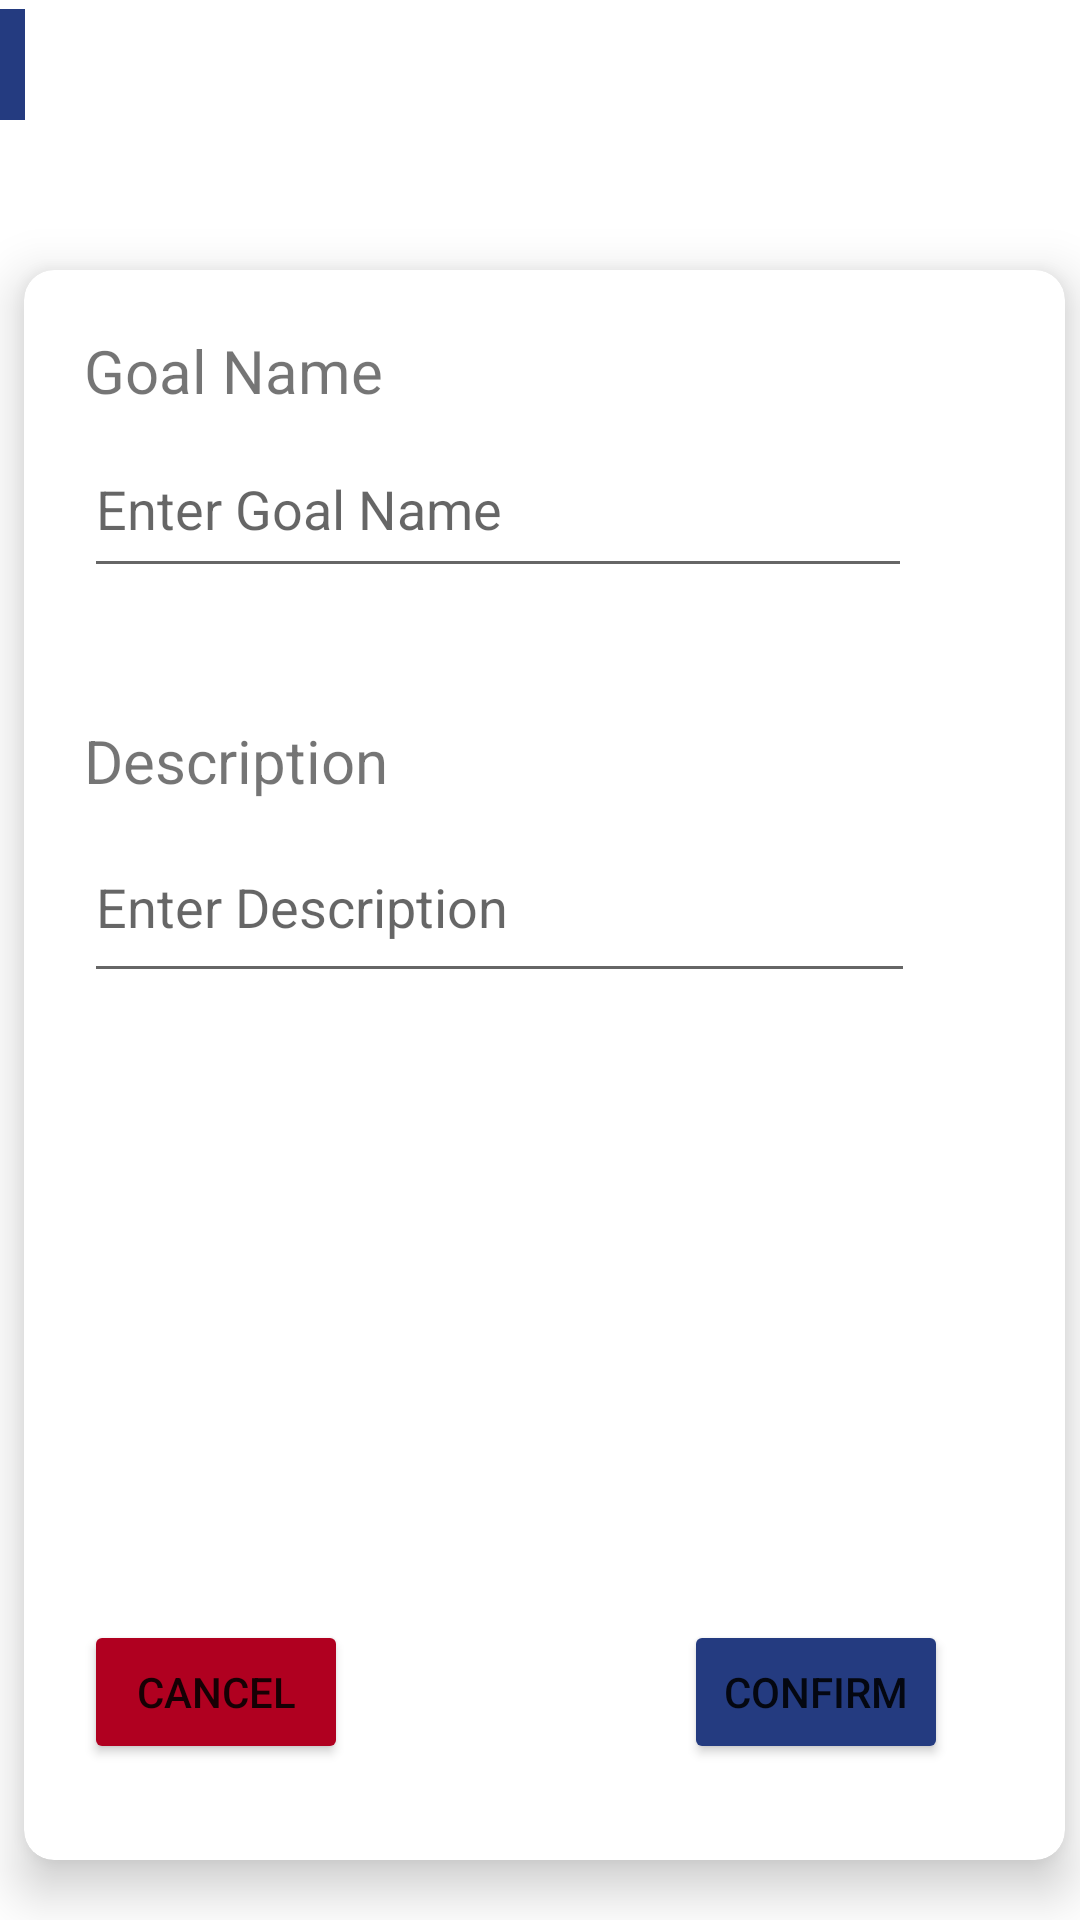

Here is an Android app screen rendered from its layout file. Give the layout XML and the strings, colors and styles it references.
<!-- AndroidManifest.xml: application theme Theme.BottomNav -->
<!-- res/layout/activity_add_goal.xml -->
<?xml version="1.0" encoding="utf-8"?>
<androidx.constraintlayout.widget.ConstraintLayout xmlns:android="http://schemas.android.com/apk/res/android"
    xmlns:app="http://schemas.android.com/apk/res-auto"
    xmlns:tools="http://schemas.android.com/tools"
    android:layout_width="match_parent"
    android:layout_height="match_parent"
    tools:context=".AddGoal">

    <ImageView
        android:id="@+id/back_btn"
        android:layout_width="58dp"
        android:layout_height="37dp"
        android:layout_marginStart="1dp"
        android:layout_marginTop="3dp"
        android:layout_marginEnd="352dp"
        android:background="@color/btnColor"
        android:paddingLeft="5dp"
        android:paddingTop="5dp"
        android:paddingRight="5dp"
        android:paddingBottom="5dp"
        app:layout_constraintEnd_toEndOf="parent"
        app:layout_constraintHorizontal_bias="1.0"
        app:layout_constraintStart_toStartOf="parent"
        app:layout_constraintTop_toTopOf="parent"
        app:srcCompat="@drawable/backbtn" />

    <androidx.cardview.widget.CardView
        android:id="@+id/incomeForm"
        android:layout_width="373dp"
        android:layout_height="566dp"
        android:layout_marginTop="32dp"
        app:cardCornerRadius="10dp"
        app:cardElevation="10dp"
        app:cardMaxElevation="10dp"
        app:cardUseCompatPadding="true"
        app:layout_constraintEnd_toEndOf="parent"
        app:layout_constraintHorizontal_bias="0.421"
        app:layout_constraintStart_toStartOf="parent"
        app:layout_constraintTop_toBottomOf="@+id/back_btn">

        <TextView
            android:id="@+id/textView5"
            android:layout_width="172dp"
            android:layout_height="33dp"
            android:layout_marginLeft="20dp"
            android:layout_marginTop="20dp"
            android:text="@string/GoalName"
            android:textSize="20sp" />

        <EditText
            android:id="@+id/etGoalName"
            android:layout_width="276dp"
            android:layout_height="56dp"
            android:layout_marginStart="20dp"
            android:layout_marginTop="50dp"
            android:ems="10"
            android:hint="@string/EnterGoalHint"
            android:inputType="textPersonName"
            android:textSize="@dimen/hintText"
            app:layout_constraintEnd_toEndOf="parent"
            app:layout_constraintHorizontal_bias="0.0"
            app:layout_constraintStart_toStartOf="parent"
            app:layout_constraintTop_toBottomOf="@+id/textView5" />

        <TextView
            android:id="@+id/textView7"
            android:layout_width="wrap_content"
            android:layout_height="wrap_content"
            android:layout_marginStart="20dp"
            android:layout_marginTop="150dp"
            android:text="@string/TextDescription"
            android:textSize="@dimen/formText"
            app:layout_constraintEnd_toEndOf="parent"
            app:layout_constraintHorizontal_bias="0.0"
            app:layout_constraintStart_toStartOf="parent"
            app:layout_constraintTop_toBottomOf="@+id/etGoalName" />

        <EditText
            android:id="@+id/etGoalDescription"
            android:layout_width="277dp"
            android:layout_height="51dp"
            android:layout_marginStart="20dp"
            android:layout_marginTop="190dp"
            android:ems="10"
            android:gravity="start|top"
            android:hint="@string/enterDesc"
            android:inputType="textMultiLine"
            app:layout_constraintEnd_toEndOf="parent"
            app:layout_constraintHorizontal_bias="0.0"
            app:layout_constraintStart_toStartOf="parent"
            app:layout_constraintTop_toBottomOf="@+id/textView7" />


        <Button
            android:id="@+id/button"
            android:layout_width="wrap_content"
            android:layout_height="wrap_content"
            android:layout_marginStart="20dp"
            android:layout_marginTop="450dp"
            android:backgroundTint="@color/design_default_color_error"
            android:text="@string/cancelbtn"
            android:textSize="@dimen/btnTextSize"
            app:layout_constraintEnd_toStartOf="@+id/etGoalConfirmBtn"
            app:layout_constraintHorizontal_bias="0.0"
            app:layout_constraintStart_toStartOf="parent"
            app:layout_constraintTop_toBottomOf="@+id/textView8" />


        <Button
            android:id="@+id/etGoalConfirmBtn"
            android:layout_width="wrap_content"
            android:layout_height="wrap_content"
            android:layout_marginStart="220dp"
            android:layout_marginTop="450dp"
            android:backgroundTint="@color/btnColor"
            android:text="@string/confirm"
            android:textSize="@dimen/btnTextSize" />

    </androidx.cardview.widget.CardView>


</androidx.constraintlayout.widget.ConstraintLayout>
<!-- resources referenced by this layout -->
<resources>
  <color name="btnColor">#243B80</color>
  <dimen name="btnTextSize">14sp</dimen>
  <dimen name="formText">20sp</dimen>
  <dimen name="hintText">18sp</dimen>
  <string name="EnterGoalHint">Enter Goal Name</string>
  <string name="GoalName">Goal Name</string>
  <string name="TextDescription">Description</string>
  <string name="cancelbtn">Cancel</string>
  <string name="confirm">CONFIRM</string>
  <string name="enterDesc">Enter Description</string>
  <style name="Theme.BottomNav" parent="Theme.MaterialComponents.DayNight.NoActionBar">
          
          <item name="colorPrimary">@color/colorPrimary</item>
          <item name="colorPrimaryVariant">@color/colorSecondary</item>
          <item name="colorOnPrimary">@color/general</item>
          
          <item name="colorSecondary">@color/teal_200</item>
          <item name="colorSecondaryVariant">@color/teal_700</item>
          <item name="colorOnSecondary">@color/black</item>
          
          <item name="android:statusBarColor">@color/colorPrimary</item>
          
      </style>
  <color name="colorPrimary">#3F3ADE</color>
  <color name="colorSecondary">#524EDB</color>
  <color name="general">#E2E1F4</color>
  <color name="teal_200">#FF03DAC5</color>
  <color name="teal_700">#FF018786</color>
  <color name="black">#FF000000</color>
</resources>
